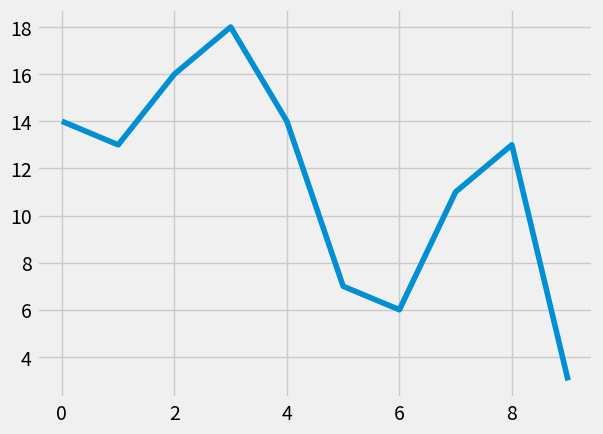
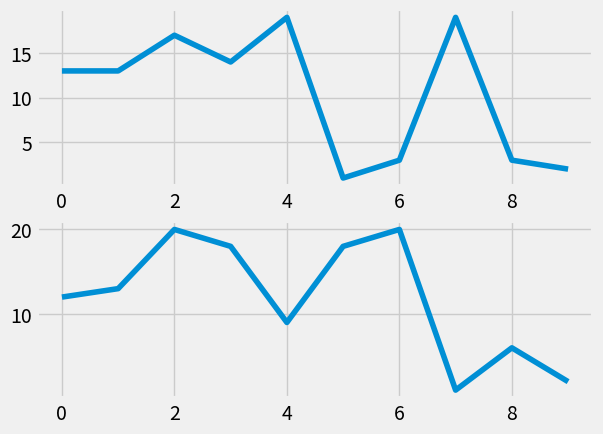
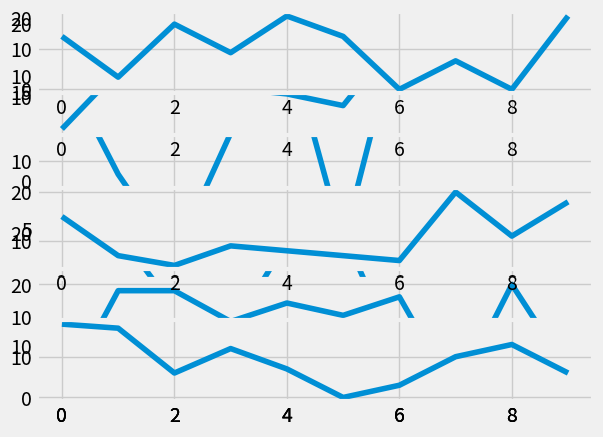

Here is the Python script that generated these plots, in order:
from random import randint 
import matplotlib.pyplot as plt 
from matplotlib import style

style.use('fivethirtyeight')
x , y = [] , []
def get():
	for i in range(10):
		x.append(i)
		y.append(randint(0,20))
	return(x,y)
fig=plt.figure()

## plotting just 1*1 plot
ax1=fig.add_subplot(1,1,1)
x,y=get()
ax1.plot(x,y)
plt.show()


## creating 2  graphs of dimensions 2*1 

fig = plt.figure()
ax1 = fig.add_subplot(2,1,1)
ax2 = fig.add_subplot(2,1,2)
x,y = [],[]
x,y = get()
ax1.plot(x,y)
x,y = [],[]
x,y = get()
ax2.plot(x,y)
plt.show()

## simlarly creating the graphs for dimensions of 2*1 and two of 2*2
fig=plt.figure()
## fig.add_subplot(x,y,z) 
## where x means tall , y means wide and z is plot number
ax1=fig.add_subplot(2,2,1)
ax2=fig.add_subplot(2,2,2)
ax3=fig.add_subplot(2,1,2)
x,y = [],[]
x,y = get()
ax1.plot(x,y)
x,y = [],[]
x,y = get()
ax2.plot(x,y)
x,y = [],[]
x,y = get()
ax3.plot(x,y)

plt.show()

## using plt.subplot2grid for subplots

## simple graph of shape (1*1) starting from (0,0)

## divides the plot into 6 parts  and if we use rowspan , colspan
ax1 = plt.subplot2grid((6,6),(0,0),rowspan=4,colspan=6)
x,y = [],[]
x,y = get()
ax1.plot(x,y)
plt.show()

ax1 = plt.subplot2grid((6,6),(0,0),rowspan=2,colspan=6)
x,y = [],[]
x,y = get()
ax1.plot(x,y)
ax2 = plt.subplot2grid((6,6),(4,0),rowspan=3,colspan=6)
x,y = [],[]
x,y = get()
ax2.plot(x,y)
plt.show()

ax1 = plt.subplot2grid((9,6),(0,0), rowspan=2 , colspan=6)
x,y = [],[]
x,y = get()
ax1.plot(x,y)

ax2 = plt.subplot2grid((9,6),(4,0) , rowspan=2 , colspan=6)
x,y = [],[]
x,y = get()
ax2.plot(x,y)

ax3 = plt.subplot2grid((9,6),(7,0) , rowspan=4, colspan=6)
x,y = [],[]
x,y = get()
ax3.plot(x,y)

plt.show()



